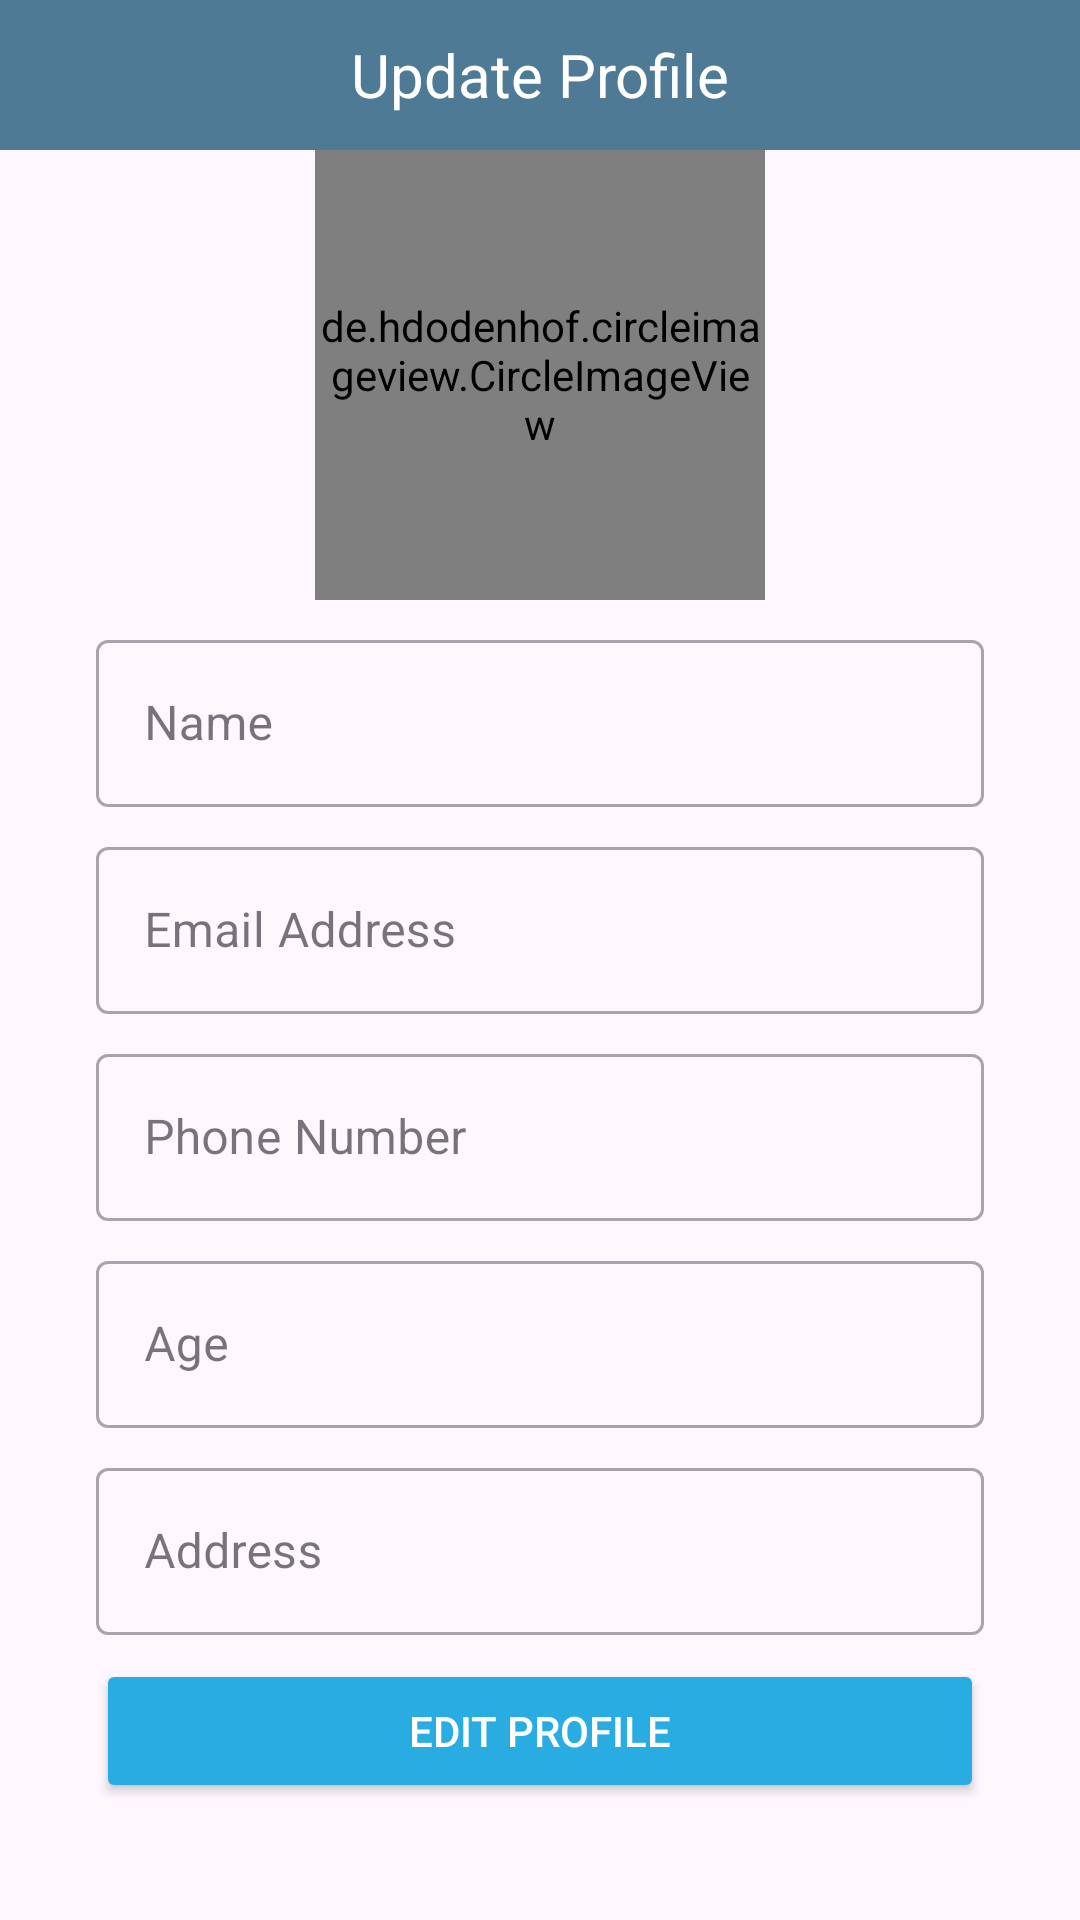

Write the Android layout XML for this screen, with the resource values it uses.
<!-- AndroidManifest.xml: application theme Theme.Pharm -->
<!-- res/layout/activity_admin_edit_profile.xml -->
<?xml version="1.0" encoding="utf-8"?>
<ScrollView xmlns:android="http://schemas.android.com/apk/res/android"
    xmlns:app="http://schemas.android.com/apk/res-auto"
    xmlns:tools="http://schemas.android.com/tools"
    android:layout_width="match_parent"
    android:layout_height="match_parent"
    android:orientation="vertical"
    tools:context=".AdminEditProfile">

    <LinearLayout
        android:layout_width="match_parent"
        android:layout_height="match_parent"
        android:orientation="vertical">

        <TextView
            android:layout_width="match_parent"
            android:layout_height="50dp"
            android:background="@color/login_blue"
            android:gravity="center"
            android:text="Update Profile"
            android:textAlignment="center"
            android:textColor="@color/white"
            android:textSize="20sp" />

        <de.hdodenhof.circleimageview.CircleImageView
            android:id="@+id/profilePicture"
            android:layout_width="150dp"
            android:layout_height="150dp"
            android:layout_gravity="center"
            android:src="@drawable/profile" />

        <com.google.android.material.textfield.TextInputLayout

            style="@style/Widget.MaterialComponents.TextInputLayout.OutlinedBox"
            android:layout_width="match_parent"
            android:layout_height="wrap_content"
            android:layout_marginStart="32dp"
            android:layout_marginTop="8dp"
            android:layout_marginEnd="32dp"
            android:hint="@string/name">

            <com.google.android.material.textfield.TextInputEditText
                android:id="@+id/name"
                android:layout_width="match_parent"
                android:layout_height="wrap_content"
                android:inputType="textPersonName" />

        </com.google.android.material.textfield.TextInputLayout>


        <com.google.android.material.textfield.TextInputLayout

            style="@style/Widget.MaterialComponents.TextInputLayout.OutlinedBox"

            android:layout_width="match_parent"
            android:layout_height="wrap_content"
            android:layout_marginStart="32dp"
            android:layout_marginTop="8dp"
            android:layout_marginEnd="32dp"
            android:hint="@string/email"
            app:startIconDrawable="@drawable/email">

            <com.google.android.material.textfield.TextInputEditText
                android:id="@+id/email"
                android:layout_width="match_parent"
                android:layout_height="wrap_content"
                android:inputType="textEmailAddress" />

        </com.google.android.material.textfield.TextInputLayout>

        <com.google.android.material.textfield.TextInputLayout

            style="@style/Widget.MaterialComponents.TextInputLayout.OutlinedBox"

            android:layout_width="match_parent"
            android:layout_height="wrap_content"
            android:layout_marginStart="32dp"
            android:layout_marginTop="8dp"
            android:layout_marginEnd="32dp"
            android:hint="@string/phone"
            app:startIconDrawable="@drawable/phone">

            <com.google.android.material.textfield.TextInputEditText
                android:id="@+id/phone"
                android:layout_width="match_parent"
                android:layout_height="wrap_content"
                android:inputType="number" />

        </com.google.android.material.textfield.TextInputLayout>

        <com.google.android.material.textfield.TextInputLayout

            style="@style/Widget.MaterialComponents.TextInputLayout.OutlinedBox"

            android:layout_width="match_parent"
            android:layout_height="wrap_content"
            android:layout_marginStart="32dp"
            android:layout_marginTop="8dp"
            android:layout_marginEnd="32dp"
            android:hint="@string/age">

            <com.google.android.material.textfield.TextInputEditText
                android:id="@+id/age"
                android:layout_width="match_parent"
                android:layout_height="wrap_content"
                android:inputType="number" />

        </com.google.android.material.textfield.TextInputLayout>

        <com.google.android.material.textfield.TextInputLayout

            style="@style/Widget.MaterialComponents.TextInputLayout.OutlinedBox"

            android:layout_width="match_parent"
            android:layout_height="wrap_content"
            android:layout_marginStart="32dp"
            android:layout_marginTop="8dp"
            android:layout_marginEnd="32dp"
            android:hint="@string/address">

            <com.google.android.material.textfield.TextInputEditText
                android:id="@+id/address"
                android:layout_width="match_parent"
                android:layout_height="wrap_content"
                android:inputType="textImeMultiLine" />

        </com.google.android.material.textfield.TextInputLayout>


        <Button
            android:id="@+id/edit_profile"
            android:layout_width="match_parent"
            android:layout_height="wrap_content"
            android:layout_marginStart="32dp"
            android:layout_marginTop="8dp"
            android:layout_marginEnd="32dp"
            android:backgroundTint="@color/blue2"
            android:text="Edit Profile"
            android:textColor="@color/white" />

    </LinearLayout>

</ScrollView>
<!-- resources referenced by this layout -->
<resources>
  <color name="blue2">#29ACE2</color>
  <color name="login_blue">#4F7A95</color>
  <color name="white">#FFFFFFFF</color>
  <string name="address">Address</string>
  <string name="age">Age</string>
  <string name="email">Email Address</string>
  <string name="name">Name</string>
  <string name="phone">Phone Number</string>
  <style name="Theme.Pharm" parent="Base.Theme.Pharm" />
  <style name="Base.Theme.Pharm" parent="Theme.Material3.DayNight.NoActionBar">
          
          
      </style>
</resources>
